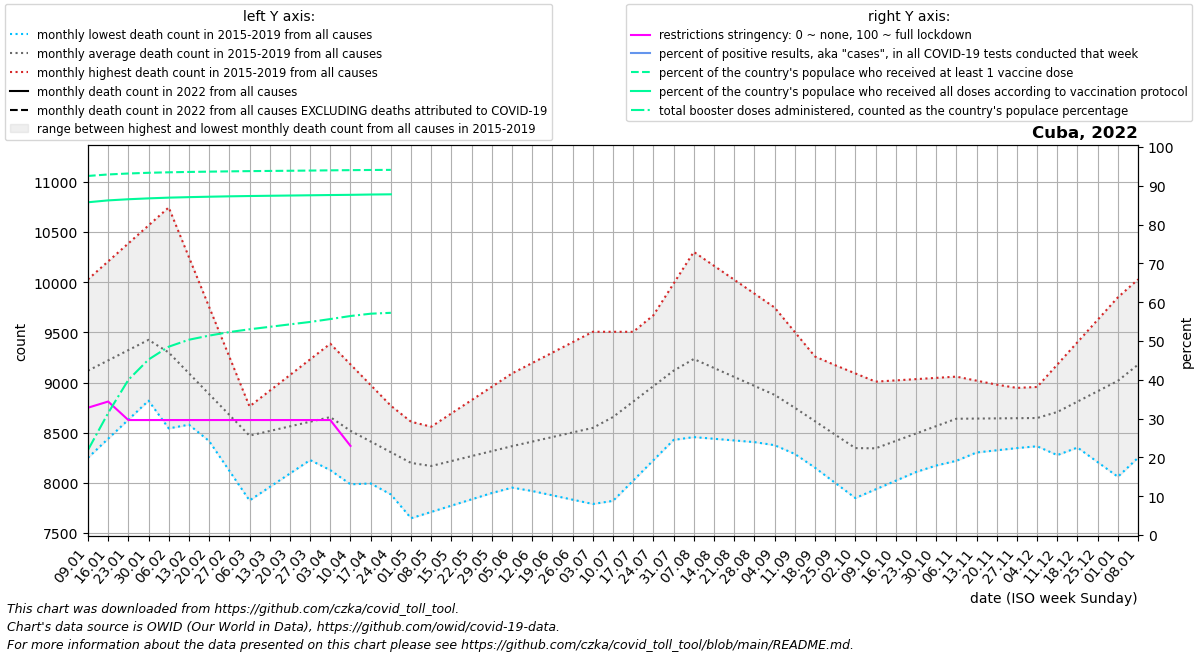

The file beside this chart, header and first rows:
date, location, time_unit, time, deaths_2010_all_ages, deaths_2011_all_ages, deaths_2012_all_ages, deaths_2013_all_ages, deaths_2014_all_ages, deaths_2015_all_ages, deaths_2016_all_ages, deaths_2017_all_ages, deaths_2018_all_ages, deaths_2019_all_ages, deaths_2020_all_ages, deaths_2021_all_ages, deaths_2022_all_ages, new_deaths, new_cases_smoothed, new_tests_smoothed, positive_test_percent, stringency_index, people_vaccinated, people_fully_vaccinated
2022-01-09, Cuba, monthly, 1, , , , , , , 8857, 8251, 10028, 9337, 9484, , , 29.8, 5699, , , 32.81, 10471622, 9704459
2022-01-16, Cuba, monthly, 2, , , , , , , 8920, 8440, 10207, 9315, 9593, , , 41.6, 17671, , , 34.4, 10514936, 9758575
2022-01-23, Cuba, monthly, 3, , , , , , , 8982, 8630, 10387, 9293, 9702, , , 53.4, 22973, , , 29.63, 10542785, 9792095
2022-01-30, Cuba, monthly, 4, , , , , , , 9045, 8819, 10566, 9271, 9810, , , 65.2, 21937, , , 29.63, 10563816, 9817696
2022-02-06, Cuba, monthly, 5, , , , , , 8543, 8951, 9009, 10745, 9249, 9919, , , 77.0, 15289, , , 29.63, 10577639, 9838939
2022-02-13, Cuba, monthly, 6, , , , , , 8580, 8857, 8713, 10249, 9062, 9722, , , 81.5, 8559, , , 29.63, 10588465, 9853604
2022-02-20, Cuba, monthly, 7, , , , , , 8618, 8762, 8417, 9754, 8876, 9526, , , 86.0, 5598, , , 29.63, 10596935, 9865882
2022-02-27, Cuba, monthly, 8, , , , , , 8655, 8668, 8121, 9258, 8689, 9330, , , 90.5, 4132, , , 29.63, 10605394, 9877327
2022-03-06, Cuba, monthly, 9, , , , , , 8692, 8574, 7825, 8762, 8502, 9133, , , 95.0, 3781, , , 29.63, 10612062, 9886135
2022-03-13, Cuba, monthly, 10, , , , , , 8551, 8580, 7959, 8918, 8578, 9311, , , 75.25, 3716, , , 29.63, 10617758, 9893554
2022-03-20, Cuba, monthly, 11, , , , , , 8410, 8585, 8094, 9074, 8654, 9489, , , 55.5, 4205, , , 29.63, 10623054, 9900633
2022-03-27, Cuba, monthly, 12, , , , , , 8268, 8590, 8228, 9231, 8730, 9666, , , 35.75, 5324, , , 29.63, 10628689, 9907775
2022-04-03, Cuba, monthly, 13, , , , , , 8127, 8596, 8362, 9387, 8806, 9844, , , 16.0, 5652, , , 29.63, 10635191, 9915078
2022-04-10, Cuba, monthly, 14, , , , , , 7986, 8359, 8312, 9181, 8757, 10022, , , 15.0, 4720, , , 22.96, 10640691, 9920921
2022-04-17, Cuba, monthly, 15, , , , , , 7994, 8122, 8263, 8975, 8708, 9849, , , 14.0, 3573, , , , 10645753, 9929909
2022-04-24, Cuba, monthly, 16, , , , , , 8002, 7885, 8214, 8769, 8658, 9676, , , 13.0, 1464, , , , 10648548, 9935790
2022-05-01, Cuba, monthly, 17, , , , , , 8011, 7648, 8164, 8563, 8609, 9503, , , , , , , , , 
2022-05-08, Cuba, monthly, 18, , , , , , 8019, 7711, 8195, 8357, 8560, 9330, , , , , , , , , 
2022-05-15, Cuba, monthly, 19, , , , , , 8002, 7774, 8227, 8394, 8693, 9133, , , , , , , , , 
2022-05-22, Cuba, monthly, 20, , , , , , 7986, 7836, 8258, 8430, 8826, 8936, , , , , , , , , 
2022-05-29, Cuba, monthly, 21, , , , , , 7970, 7899, 8290, 8466, 8958, 8739, , , , , , , , , 
2022-06-05, Cuba, monthly, 22, , , , , , 7953, 7962, 8321, 8503, 9091, 8542, , , , , , , , , 
2022-06-12, Cuba, monthly, 23, , , , , , 7927, 7919, 8422, 8596, 9195, 8578, , , , , , , , , 
2022-06-19, Cuba, monthly, 24, , , , , , 7900, 7876, 8522, 8688, 9298, 8613, , , , , , , , , 
2022-06-26, Cuba, monthly, 25, , , , , , 7874, 7833, 8622, 8781, 9402, 8649, , , , , , , , , 
2022-07-03, Cuba, monthly, 26, , , , , , 7847, 7790, 8723, 8874, 9506, 8684, , , , , , , , , 
2022-07-10, Cuba, monthly, 27, , , , , , 7821, 7961, 9039, 8955, 9506, 8720, , , , , , , , , 
2022-07-17, Cuba, monthly, 28, , , , , , 8024, 8132, 9355, 9036, 9506, 8862, , , , , , , , , 
2022-07-24, Cuba, monthly, 29, , , , , , 8226, 8302, 9670, 9116, 9505, 9005, , , , , , , , , 
2022-07-31, Cuba, monthly, 30, , , , , , 8428, 8473, 9986, 9197, 9505, 9148, , , , , , , , , 
2022-08-07, Cuba, monthly, 31, , , , , , 8631, 8456, 10302, 9278, 9505, 9290, , , , , , , , , 
2022-08-14, Cuba, monthly, 32, , , , , , 8567, 8440, 10164, 9072, 9484, 9313, , , , , , , , , 
2022-08-21, Cuba, monthly, 33, , , , , , 8503, 8423, 10025, 8866, 9462, 9336, , , , , , , , , 
2022-08-28, Cuba, monthly, 34, , , , , , 8440, 8407, 9886, 8660, 9440, 9358, , , , , , , , , 
2022-09-04, Cuba, monthly, 35, , , , , , 8376, 8390, 9748, 8454, 9419, 9381, , , , , , , , , 
2022-09-11, Cuba, monthly, 36, , , , , , 8312, 8289, 9504, 8303, 9337, 9404, , , , , , , , , 
2022-09-18, Cuba, monthly, 37, , , , , , 8220, 8188, 9260, 8152, 9255, 9140, , , , , , , , , 
2022-09-25, Cuba, monthly, 38, , , , , , 8129, 8086, 9015, 8000, 9173, 8876, , , , , , , , , 
2022-10-02, Cuba, monthly, 39, , , , , , 8038, 7985, 8771, 7849, 9091, 8612, , , , , , , , , 
2022-10-09, Cuba, monthly, 40, , , , , , 7946, 8032, 8801, 7935, 9009, 8348, , , , , , , , , 
2022-10-16, Cuba, monthly, 41, , , , , , 8139, 8079, 8830, 8022, 9022, 8531, , , , , , , , , 
2022-10-23, Cuba, monthly, 42, , , , , , 8332, 8126, 8860, 8108, 9034, 8714, , , , , , , , , 
2022-10-30, Cuba, monthly, 43, , , , , , 8524, 8173, 8889, 8195, 9046, 8898, , , , , , , , , 
2022-11-06, Cuba, monthly, 44, , , , , , 8717, 8220, 8919, 8281, 9059, 9081, , , , , , , , , 
2022-11-13, Cuba, monthly, 45, , , , , , 8629, 8326, 8928, 8303, 9019, 9157, , , , , , , , , 
2022-11-20, Cuba, monthly, 46, , , , , , 8541, 8432, 8938, 8325, 8979, 9233, , , , , , , , , 
2022-11-27, Cuba, monthly, 47, , , , , , 8453, 8538, 8947, 8347, 8939, 9308, , , , , , , , , 
2022-12-04, Cuba, monthly, 48, , , , , , 8365, 8644, 8956, 8369, 8899, 9384, , , , , , , , , 
2022-12-11, Cuba, monthly, 49, , , , , , 8277, 8498, 9179, 8563, 9016, 9460, , , , , , , , , 
2022-12-18, Cuba, monthly, 50, , , , , , 8406, 8352, 9402, 8756, 9133, 9892, , , , , , , , , 
2022-12-25, Cuba, monthly, 51, , , , , , 8536, 8207, 9626, 8950, 9250, 10325, , , , , , , , , 
2023-01-01, Cuba, monthly, 52, , , , , , 8665, 8061, 9849, 9143, 9367, 10758, , , , , , , , , 
2023-01-08, Cuba, monthly, 1, , , , , , 8794, 8251, 10028, 9337, 9484, 11190, , , , , , , , , 
